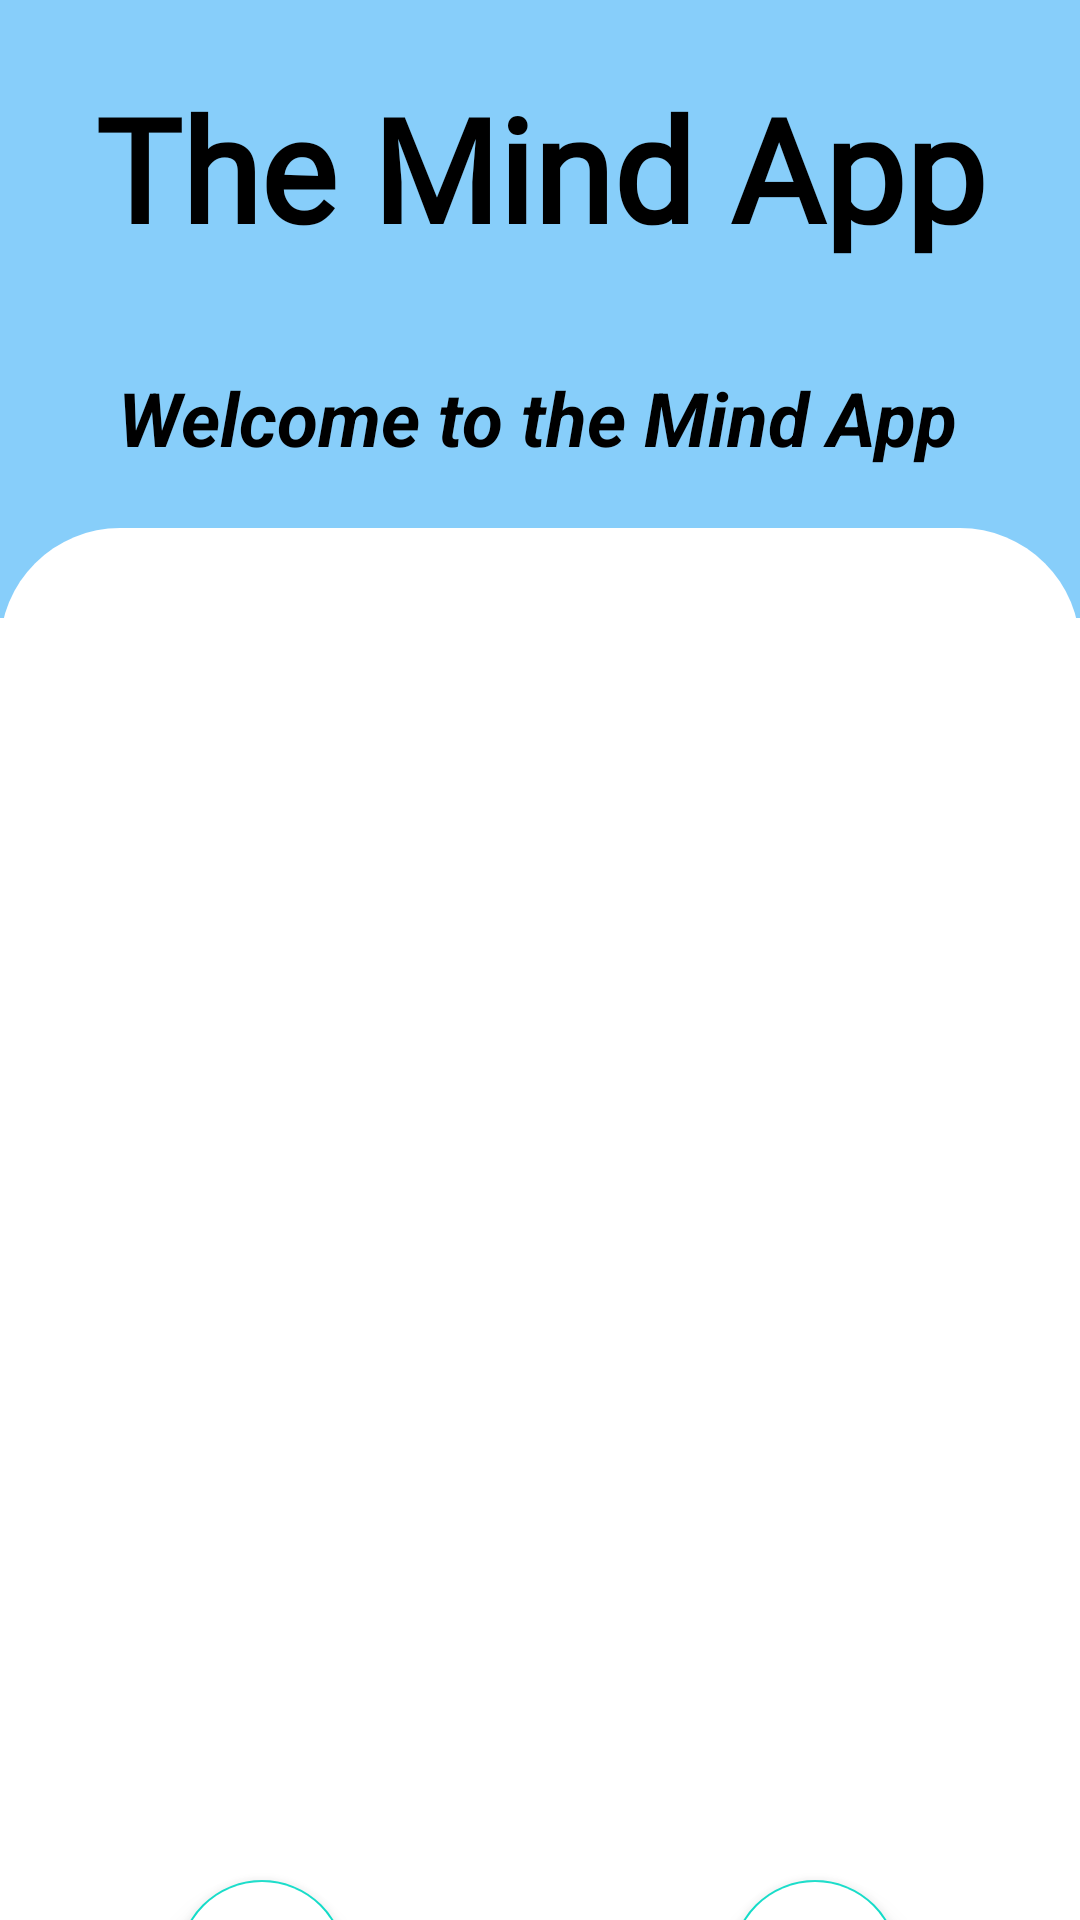

Layout XML and referenced resources for this Android screen:
<!-- AndroidManifest.xml: application theme Theme.NewApplication -->
<!-- res/layout/activity_login.xml -->
<?xml version="1.0" encoding="utf-8"?>
<androidx.constraintlayout.widget.ConstraintLayout xmlns:android="http://schemas.android.com/apk/res/android"
    xmlns:app="http://schemas.android.com/apk/res-auto"
    xmlns:tools="http://schemas.android.com/tools"
    android:layout_width="match_parent"
    android:layout_height="match_parent"
    tools:context=".Login"
    android:background="@color/sky_blue">

    <TextView
        android:id="@+id/textView11"
        android:layout_width="wrap_content"
        android:layout_height="wrap_content"
        android:layout_marginTop="16dp"
        android:elegantTextHeight="true"
        android:elevation="2dp"
        android:fontFamily="@font/amarante"
        android:includeFontPadding="true"
        android:text="The Mind App"
        android:textAlignment="center"
        android:textColor="@color/black"
        android:textSize="48sp"
        android:textStyle="bold"
        app:autoSizeTextType="uniform"
        app:layout_constraintBottom_toTopOf="@+id/constraintLayout"
        app:layout_constraintEnd_toEndOf="parent"
        app:layout_constraintStart_toStartOf="parent"
        app:layout_constraintTop_toTopOf="parent"
        app:layout_constraintVertical_bias="0.0" />

    <TextView
        android:layout_width="wrap_content"
        android:layout_height="wrap_content"
        android:layout_marginTop="24dp"
        android:text="Welcome to the Mind App"
        android:textColor="@color/black"
        android:textSize="25sp"
        android:textStyle="bold|italic"
        app:layout_constraintEnd_toEndOf="parent"
        app:layout_constraintHorizontal_bias="0.49"
        app:layout_constraintStart_toStartOf="parent"
        app:layout_constraintTop_toBottomOf="@+id/textView11" />

    <androidx.constraintlayout.widget.ConstraintLayout
        android:id="@+id/constraintLayout"
        android:layout_width="match_parent"
        android:layout_height="0dp"
        android:layout_marginTop="176dp"
        android:background="@drawable/view_bg"
        app:layout_constraintEnd_toEndOf="parent"
        app:layout_constraintHeight_percent=".78"
        app:layout_constraintHorizontal_bias="0.0"
        app:layout_constraintStart_toStartOf="parent"
        app:layout_constraintTop_toTopOf="parent">

        <androidx.viewpager.widget.ViewPager
            android:id="@+id/vp"
            android:layout_width="0dp"
            android:layout_height="0dp"
            app:layout_constraintBottom_toBottomOf="parent"
            app:layout_constraintEnd_toEndOf="parent"
            app:layout_constraintHeight_percent=".7"

            app:layout_constraintStart_toStartOf="parent"
            app:layout_constraintTop_toBottomOf="@+id/tablyt"
            app:layout_constraintVertical_bias="0">

        </androidx.viewpager.widget.ViewPager>

        <com.google.android.material.tabs.TabLayout
            android:id="@+id/tablyt"
            android:layout_width="match_parent"
            android:layout_height="wrap_content"
            android:layout_marginTop="30dp"
            app:layout_constraintEnd_toEndOf="parent"
            app:layout_constraintHorizontal_bias="0.0"
            app:layout_constraintStart_toStartOf="parent"
            app:layout_constraintTop_toTopOf="parent" />

        <com.google.android.material.floatingactionbutton.FloatingActionButton
            android:id="@+id/google"
            android:layout_width="wrap_content"
            android:layout_height="wrap_content"
            android:layout_marginTop="23dp"
            android:backgroundTint="@color/white"
            android:elevation="35dp"

            android:src="@drawable/google"
            app:layout_constraintBottom_toBottomOf="parent"
            app:layout_constraintEnd_toEndOf="parent"
            app:layout_constraintHorizontal_bias="0.195"
            app:layout_constraintStart_toStartOf="parent"
            app:layout_constraintTop_toBottomOf="@+id/vp"
            app:layout_constraintVertical_bias="0.0" />

        <com.google.android.material.floatingactionbutton.FloatingActionButton
            android:id="@+id/fb"
            android:layout_width="wrap_content"
            android:layout_height="wrap_content"
            android:layout_marginTop="23dp"
            android:backgroundTint="@color/white"
            android:elevation="35dp"
            android:src="@drawable/fb"
            app:layout_constraintBottom_toBottomOf="parent"
            app:layout_constraintEnd_toEndOf="parent"
            app:layout_constraintHorizontal_bias="0.801"
            app:layout_constraintStart_toStartOf="parent"
            app:layout_constraintTop_toBottomOf="@+id/vp"
            app:layout_constraintVertical_bias="0.0" />
    </androidx.constraintlayout.widget.ConstraintLayout>
</androidx.constraintlayout.widget.ConstraintLayout>
<!-- resources referenced by this layout -->
<resources>
  <color name="black">#FF000000</color>
  <color name="sky_blue">	#87CEFA</color>
  <color name="white">#FFFFFFFF</color>
  <!-- drawable fb: png bitmap (drawable, 9564 bytes) -->
  <!-- drawable view_bg (drawable) -->
  <?xml version="1.0" encoding="utf-8"?>
  <shape xmlns:android="http://schemas.android.com/apk/res/android"
      android:shape="rectangle">
      <solid android:color="@color/white"/>
      <corners android:topRightRadius="40dp"
          android:topLeftRadius="40dp"/>
  
  
  </shape>
  <style name="Theme.NewApplication" parent="Theme.MaterialComponents.DayNight.NoActionBar">
          
          <item name="colorPrimary">@color/sky_blue</item>
          <item name="colorPrimaryVariant">@color/blue</item>
          <item name="colorOnPrimary">@color/white</item>
          
          <item name="colorSecondary">@color/teal_200</item>
          <item name="colorSecondaryVariant">@color/teal_700</item>
          <item name="colorOnSecondary">@color/black</item>
          
          <item name="android:statusBarColor" tools:targetApi="l">?attr/colorPrimaryVariant</item>
          
      </style>
  <color name="blue">	#1E90FF</color>
  <color name="teal_200">#FF03DAC5</color>
  <color name="teal_700">#FF018786</color>
</resources>
